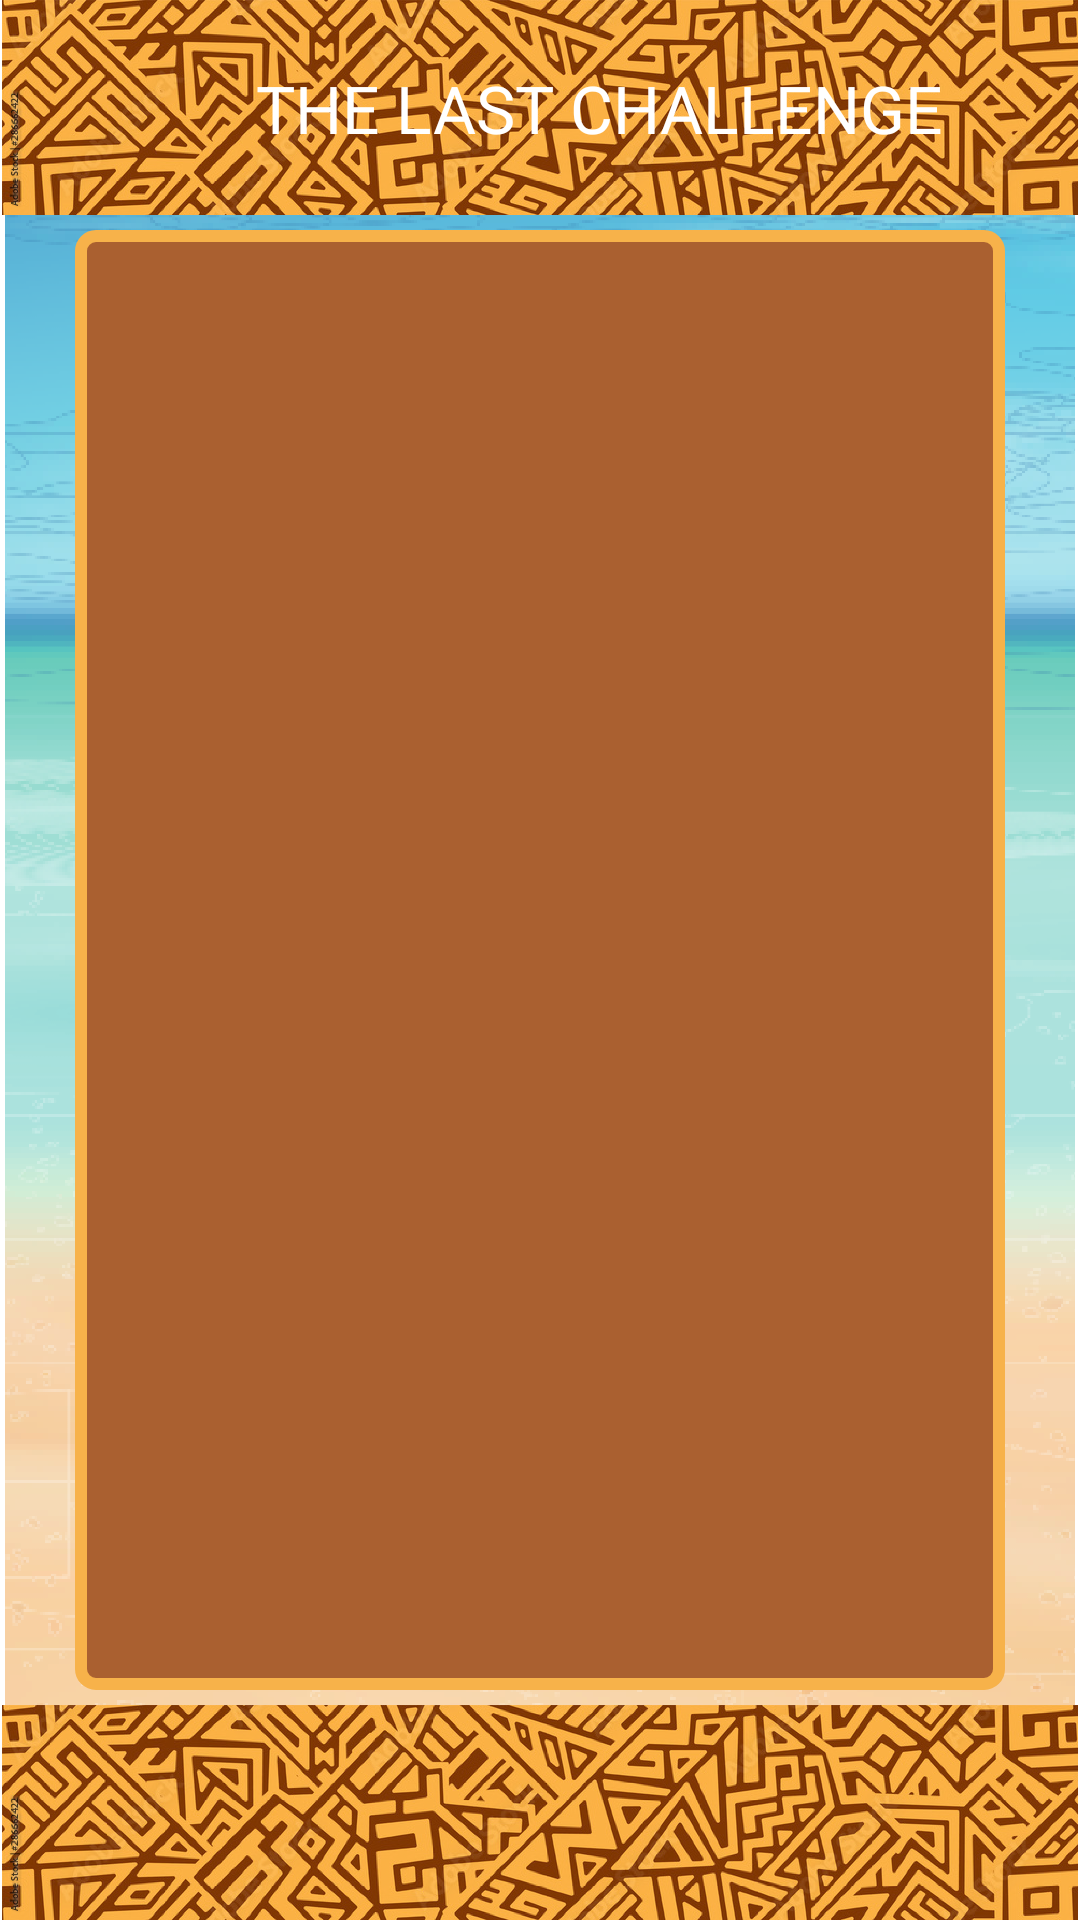

The Android layout XML behind this screen, and the referenced resources:
<!-- AndroidManifest.xml: application theme Theme.TheLastChallengeAdmin -->
<!-- res/layout/managegame_page1.xml -->
<?xml version="1.0" encoding="utf-8"?>
<androidx.constraintlayout.widget.ConstraintLayout
    xmlns:android="http://schemas.android.com/apk/res/android"
    xmlns:app="http://schemas.android.com/apk/res-auto"
    xmlns:tools="http://schemas.android.com/tools"
    android:layout_width="match_parent"
    android:layout_height="match_parent"
    tools:context=".MainActivity.MainActivity">

    <ImageView
        android:id="@+id/imageView3"
        android:layout_width="match_parent"
        android:layout_height="match_parent"
        android:adjustViewBounds="true"
        app:layout_constraintEnd_toEndOf="parent"
        app:layout_constraintHorizontal_bias="0.0"
        app:layout_constraintStart_toStartOf="parent"
        app:layout_constraintTop_toTopOf="parent"
        app:srcCompat="@drawable/bcgd" />

    <ImageView
        android:id="@+id/imageView2"
        android:layout_width="match_parent"
        android:layout_height="wrap_content"
        android:adjustViewBounds="true"
        app:layout_constraintEnd_toEndOf="parent"
        app:layout_constraintStart_toStartOf="parent"
        app:layout_constraintTop_toTopOf="parent"
        app:srcCompat="@drawable/bcgnd" />

    <ImageView
        android:id="@+id/imageView4"
        android:layout_width="wrap_content"
        android:layout_height="wrap_content"
        android:adjustViewBounds="true"
        app:layout_constraintBottom_toBottomOf="@+id/imageView3"
        app:layout_constraintEnd_toEndOf="parent"
        app:layout_constraintStart_toStartOf="parent"
        app:srcCompat="@drawable/bcgnd" />


    <ImageView
        android:id="@+id/imageView5"
        android:layout_width="wrap_content"
        android:layout_height="0dp"
        android:layout_marginStart="35dp"
        android:layout_marginTop="3dp"
        android:layout_marginBottom="3dp"
        android:adjustViewBounds="true"
        app:layout_constraintBottom_toBottomOf="@+id/imageView2"
        app:layout_constraintStart_toStartOf="parent"
        app:layout_constraintTop_toTopOf="parent"
        app:srcCompat="@drawable/lsticn" />

    <TextView
        android:id="@+id/textView"
        android:layout_width="wrap_content"
        android:layout_height="wrap_content"
        android:layout_marginStart="10dp"
        android:fontFamily="@font/glgregular"
        android:layout_marginEnd="5dp"
        android:text="THE LAST CHALLENGE"
        android:textColor="@color/white"
        android:textSize="22sp"
        app:layout_constraintBottom_toBottomOf="@+id/imageView2"
        app:layout_constraintEnd_toEndOf="@+id/imageView2"
        app:layout_constraintStart_toEndOf="@+id/imageView5"
        app:layout_constraintTop_toTopOf="parent" />

    <ImageView
        android:id="@+id/imageView"
        android:layout_width="0dp"
        android:layout_height="0dp"
        android:layout_marginStart="25dp"
        android:layout_marginTop="5dp"
        android:layout_marginEnd="25dp"
        android:layout_marginBottom="5dp"
        app:layout_constraintBottom_toTopOf="@+id/imageView4"
        app:layout_constraintEnd_toEndOf="parent"
        app:layout_constraintStart_toStartOf="parent"
        app:layout_constraintTop_toBottomOf="@+id/imageView2"
        app:srcCompat="@drawable/rectbrown" />

    <androidx.recyclerview.widget.RecyclerView
        android:id="@+id/recycler_view1"
        android:layout_width="0dp"
        android:layout_height="0dp"
        app:layout_constraintBottom_toBottomOf="@+id/imageView"
        app:layout_constraintEnd_toEndOf="@+id/imageView"
        app:layout_constraintStart_toStartOf="@+id/imageView"
        app:layout_constraintTop_toTopOf="@+id/imageView" />

</androidx.constraintlayout.widget.ConstraintLayout>
<!-- resources referenced by this layout -->
<resources>
  <color name="white">#FFFFFF</color>
  <!-- drawable bcgd: png bitmap (drawable, 268104 bytes) -->
  <!-- drawable bcgnd: png bitmap (drawable, 632788 bytes) -->
  <!-- drawable rectbrown (drawable) -->
  <?xml version="1.0" encoding="UTF-8"?>
  <shape xmlns:android="http://schemas.android.com/apk/res/android" android:id="@+id/listview_background_shape">
      <stroke android:width="4dp" android:color="@color/lightbrown" />
      <padding android:left="2dp"
          android:top="2dp"
          android:right="2dp"
          android:bottom="2dp" />
      <corners android:radius="5dp" />
      <solid android:color="#AA6030" />
  </shape>
  <style name="Theme.TheLastChallengeAdmin" parent="Theme.MaterialComponents.DayNight.NoActionBar">
          
          <item name="colorPrimary">@color/brown</item>
          <item name="colorPrimaryVariant">@color/brown</item>
          <item name="colorOnPrimary">@color/white</item>
          
          <item name="colorSecondary">@color/lightbrown</item>
          <item name="colorSecondaryVariant">@color/lightbrown</item>
          <item name="colorOnSecondary">@color/black</item>
          
          <item name="android:statusBarColor" tools:targetApi="l">?attr/colorPrimaryVariant</item>
          
      </style>
  <color name="lightbrown">#F7B24A</color>
  <color name="brown">#AA6030</color>
  <color name="black">#FF000000</color>
</resources>
